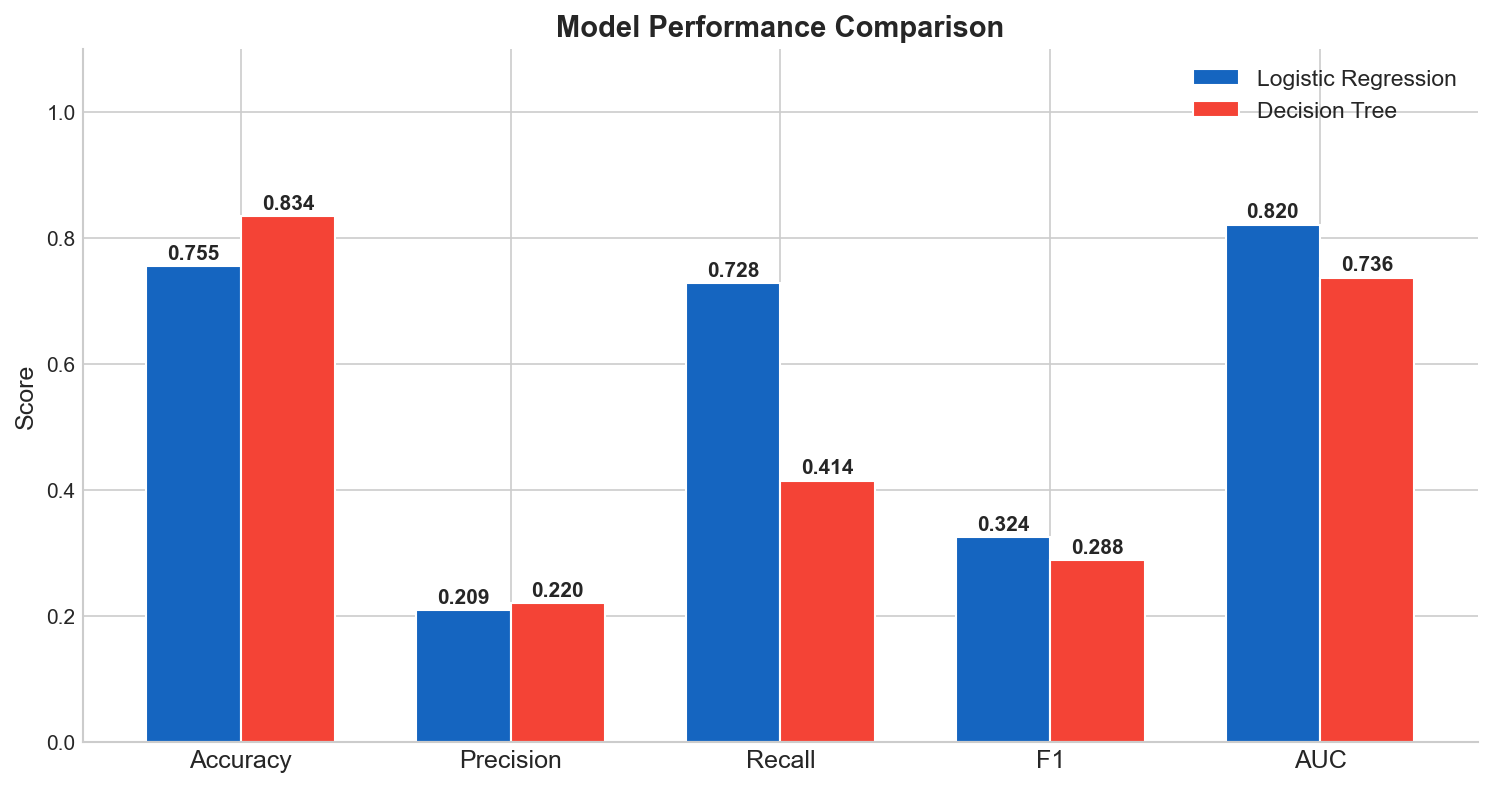

Source data for this figure (header and first rows):
, Accuracy, Precision, Recall, F1, AUC
Logistic Regression, 0.7549, 0.2087, 0.7283, 0.3245, 0.8204
Decision Tree, 0.834, 0.2203, 0.4145, 0.2877, 0.7363
